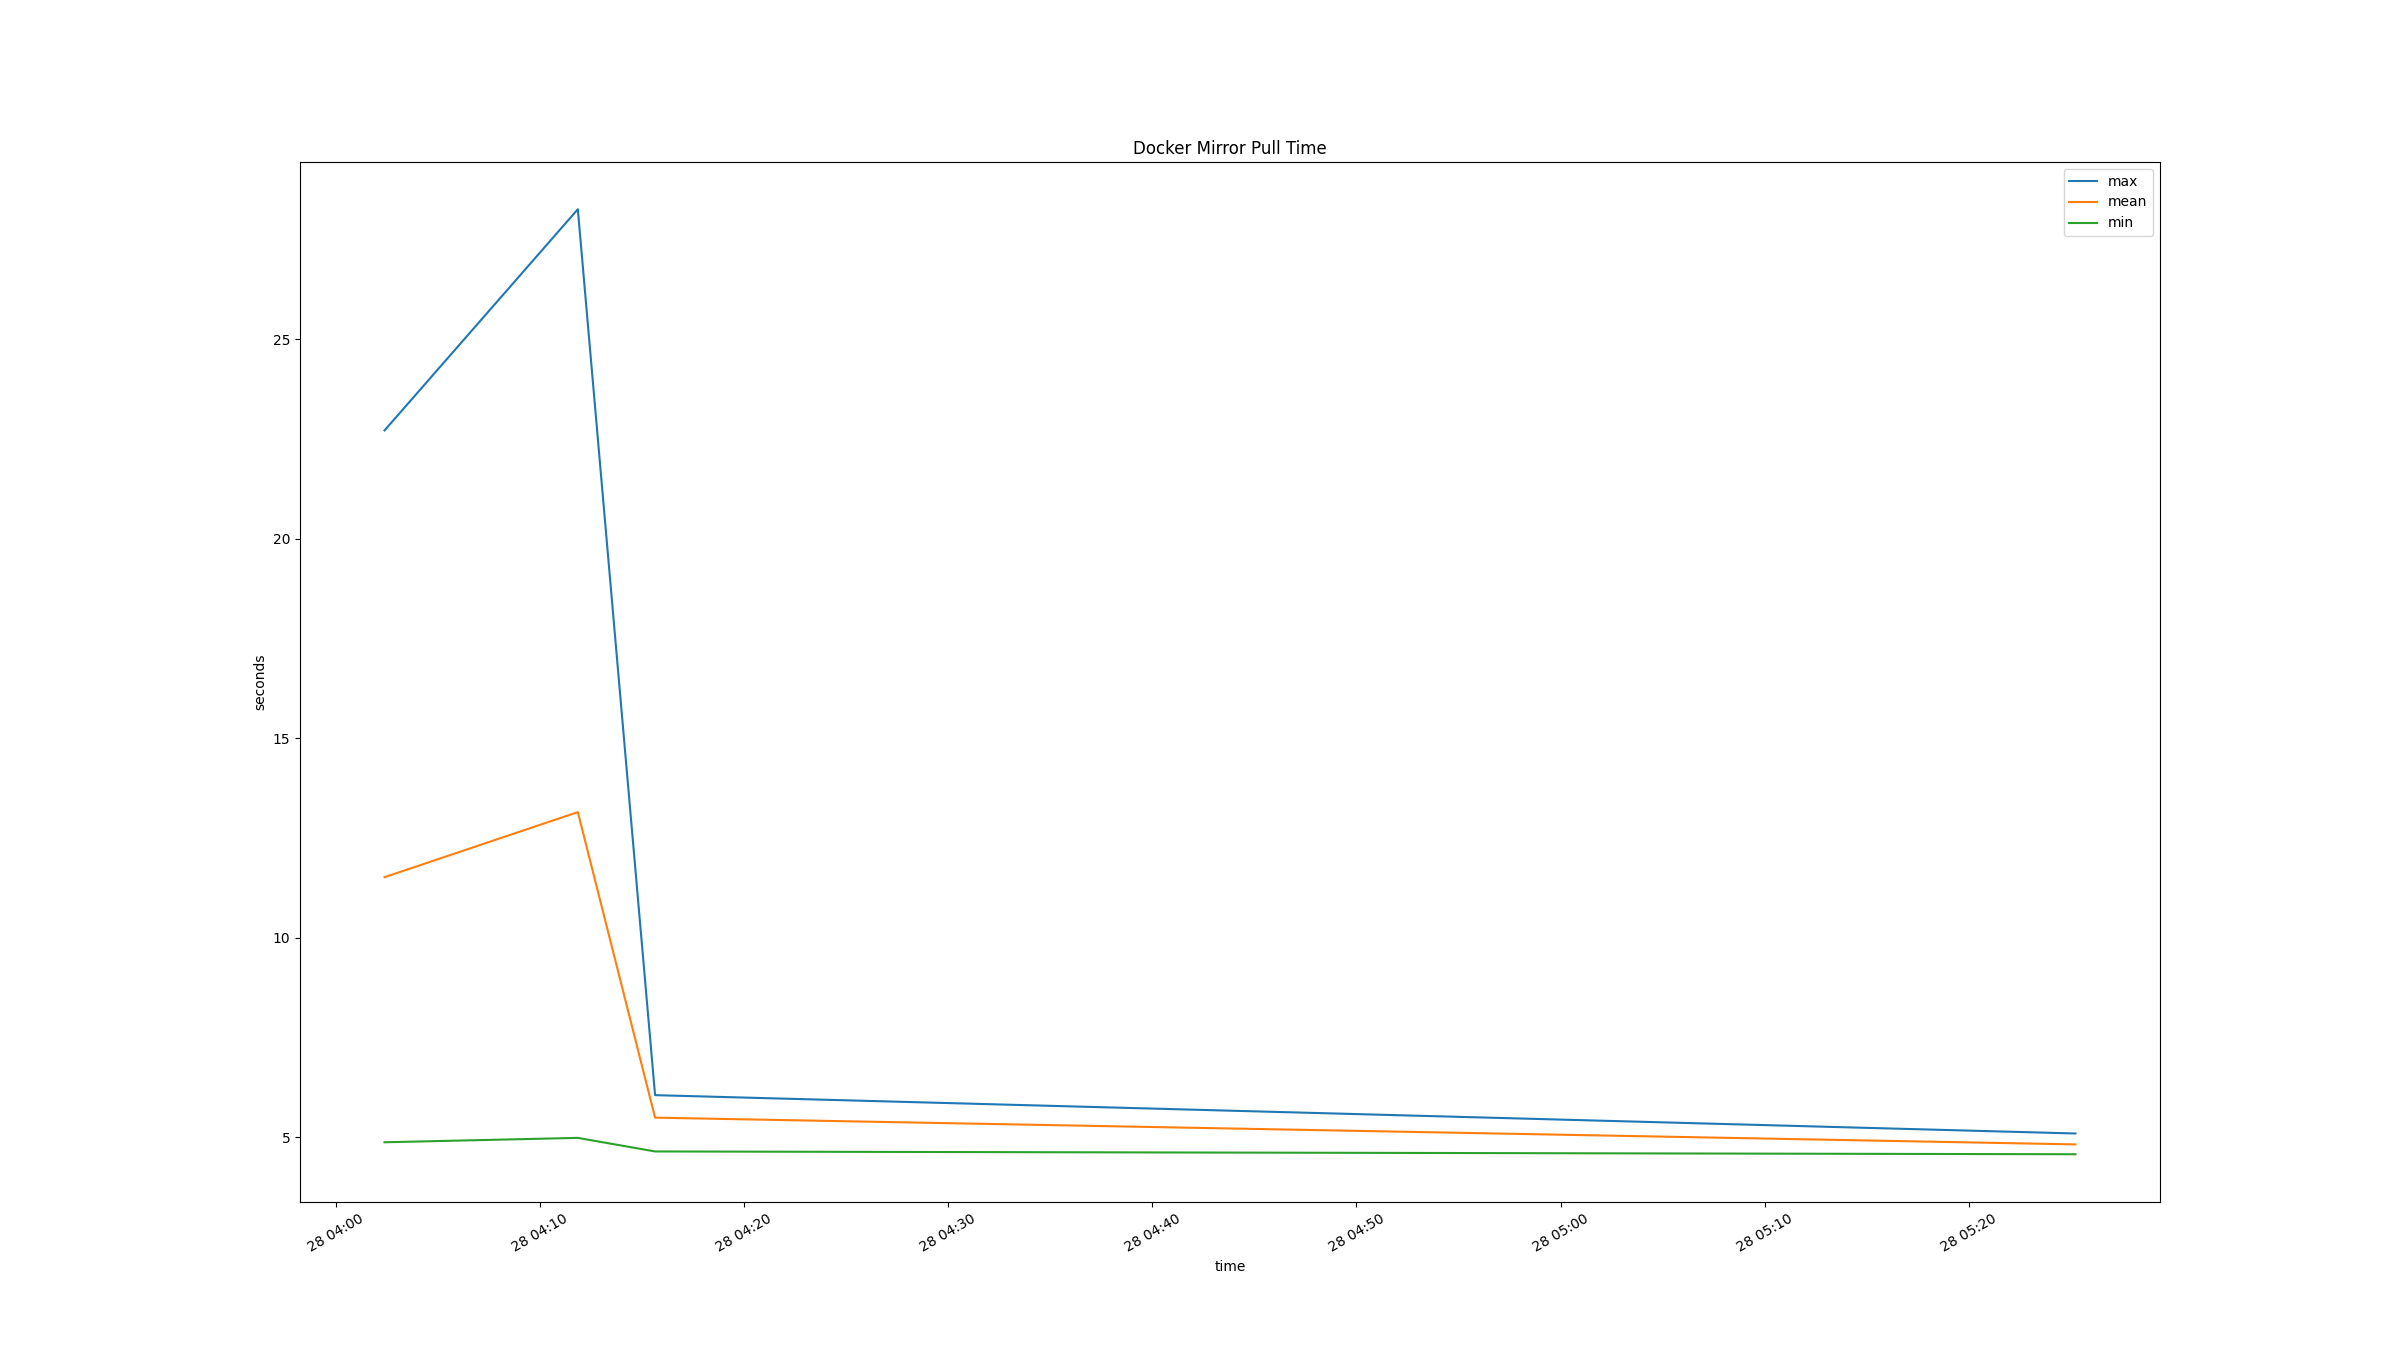

The table this chart was drawn from, first rows:
time, docker mirror pull mean (s), docker mirror pull min (s), docker mirror pull max (s), 
2026-04-28T04:02:24+0000, 11.52, 4.88, 22.71, 
2026-04-28T04:11:52+0000, 13.15, 4.99, 28.25, 
2026-04-28T04:15:39+0000, 5.497, 4.65, 6.06, 
2026-04-28T05:25:13+0000, 4.827, 4.58, 5.1, 
